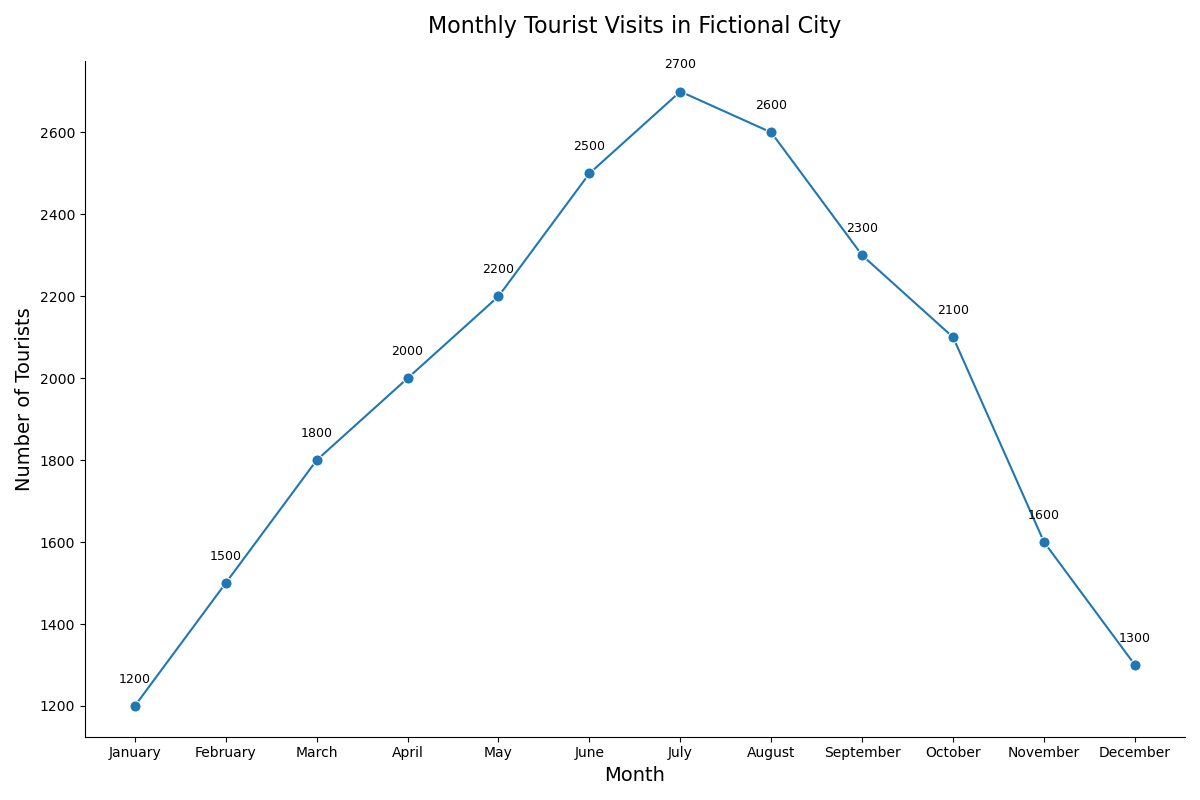

The table this chart was drawn from, first rows:
Month, Number_of_Tourists
January, 1200
February, 1500
March, 1800
April, 2000
May, 2200
June, 2500
July, 2700
August, 2600
September, 2300
October, 2100
November, 1600
December, 1300
